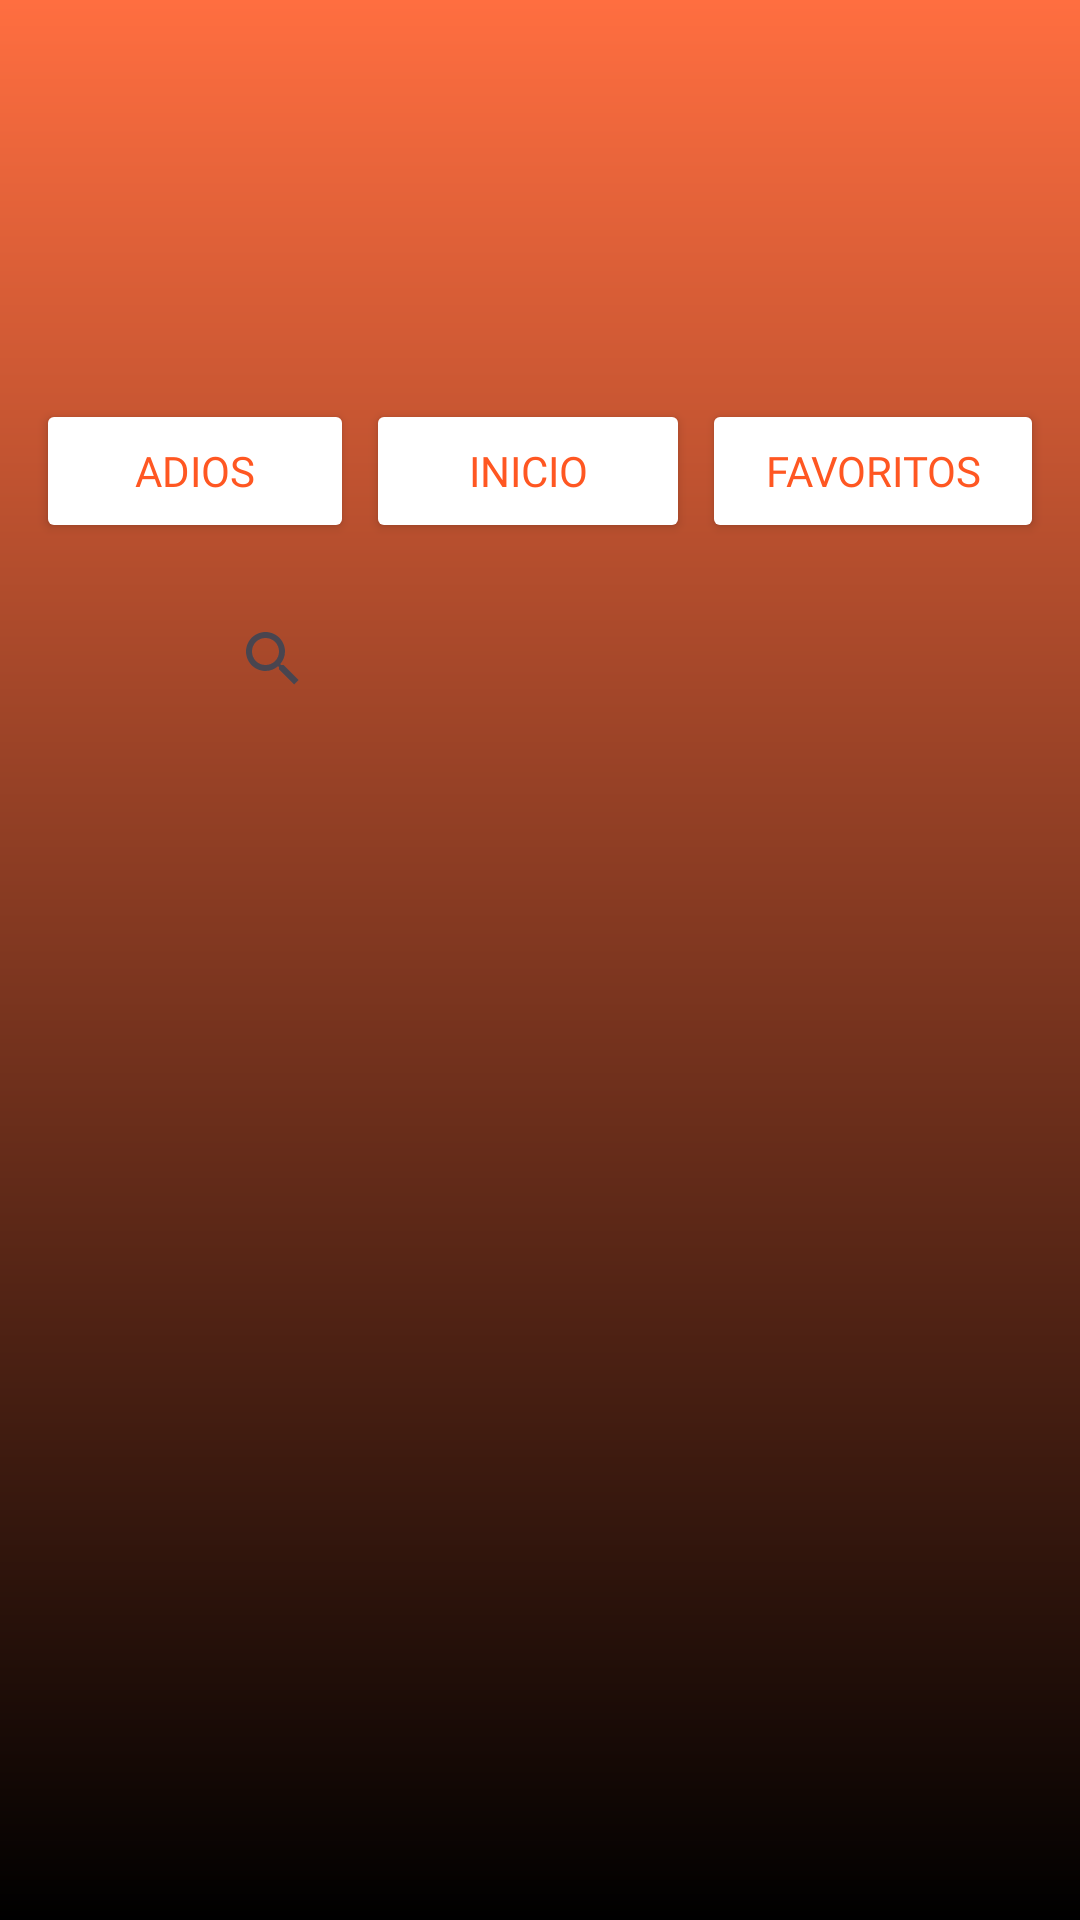

Reconstruct the res/layout file that produces this screen, plus the resources it refers to.
<!-- AndroidManifest.xml: application theme Theme.AplicacionNarutoFinal -->
<!-- res/layout/activity_main.xml -->
<?xml version="1.0" encoding="utf-8"?>
<androidx.constraintlayout.widget.ConstraintLayout xmlns:android="http://schemas.android.com/apk/res/android"
    xmlns:app="http://schemas.android.com/apk/res-auto"
    xmlns:tools="http://schemas.android.com/tools"
    android:layout_width="match_parent"
    android:layout_height="match_parent"
    android:background="@drawable/gradient_background"
    tools:context=".ui.MainActivity">

    <ImageView
        android:id="@+id/imgLogoNaruto"
        android:layout_width="416dp"
        android:layout_height="109dp"
        android:layout_marginTop="16dp"
        android:src="@drawable/narutologo"
        app:layout_constraintEnd_toEndOf="parent"
        app:layout_constraintStart_toStartOf="parent"
        app:layout_constraintTop_toTopOf="parent" />

    <LinearLayout
        android:id="@+id/buttonLayout"
        android:layout_width="match_parent"
        android:layout_height="wrap_content"
        android:orientation="horizontal"
        android:padding="8dp"
        app:layout_constraintEnd_toEndOf="parent"
        app:layout_constraintStart_toStartOf="parent"
        app:layout_constraintTop_toBottomOf="@id/imgLogoNaruto">

        <Button
            android:id="@+id/btnLogout"
            android:layout_width="10dp"
            android:layout_height="wrap_content"
            android:layout_marginStart="4dp"
            android:layout_marginEnd="2dp"
            android:layout_weight="1"
            android:backgroundTint="#FFFFFF"
            android:fontFamily="@font/njnaruto"
            android:text="Adios"
            android:textColor="#FF5722" />

        <Button
            android:id="@+id/btnLeft"
            android:layout_width="12dp"
            android:layout_height="wrap_content"
            android:layout_marginStart="2dp"
            android:layout_marginEnd="2dp"
            android:layout_weight="1"
            android:backgroundTint="#FFFFFF"
            android:fontFamily="@font/njnaruto"
            android:text="Inicio"
            android:textColor="#FF5722" />

        <Button
            android:id="@+id/btnRight"
            android:layout_width="18dp"
            android:layout_height="wrap_content"
            android:layout_marginStart="2dp"
            android:layout_marginEnd="4dp"
            android:layout_weight="1"
            android:backgroundTint="#FFFFFF"
            android:fontFamily="@font/njnaruto"
            android:text="Favoritos"
            android:textColor="#FF5722" />

    </LinearLayout>

    <android.widget.SearchView
        android:id="@+id/searchView"
        android:layout_width="226dp"
        android:layout_height="45dp"
        android:layout_marginTop="8dp"
        android:layout_marginBottom="4dp"
        android:background="@drawable/rounded_search_view"
        app:layout_constraintEnd_toEndOf="parent"
        app:layout_constraintStart_toStartOf="parent"
        app:layout_constraintTop_toBottomOf="@id/buttonLayout" />

    <androidx.recyclerview.widget.RecyclerView
        android:id="@+id/rvCharactersNaruto"
        android:layout_width="410dp"
        android:layout_height="0dp"
        android:layout_marginTop="4dp"
        android:layout_marginStart="4dp"
        android:layout_marginEnd="4dp"
        android:clipToPadding="false"
        android:padding="2dp"
        app:layout_constraintBottom_toBottomOf="parent"
        app:layout_constraintEnd_toEndOf="parent"
        app:layout_constraintHorizontal_bias="1.0"
        app:layout_constraintStart_toStartOf="parent"
        app:layout_constraintTop_toBottomOf="@id/searchView"
        app:layout_constraintVertical_bias="0.0"
        app:layoutManager="androidx.recyclerview.widget.LinearLayoutManager"
        tools:listitem="@layout/item_characternaruto" />

</androidx.constraintlayout.widget.ConstraintLayout>
<!-- res/layout/item_characternaruto.xml (included above) -->
<LinearLayout xmlns:android="http://schemas.android.com/apk/res/android"
    xmlns:app="http://schemas.android.com/apk/res-auto"
    android:id="@+id/characterLayout"
    android:layout_width="match_parent"
    android:layout_height="wrap_content"
    android:orientation="horizontal"
    android:padding="8dp"
    android:background="@drawable/rounded_background"
    android:layout_marginStart="5dp"
    android:layout_marginEnd="5dp"
    android:layout_marginBottom="25dp">

    <de.hdodenhof.circleimageview.CircleImageView
        android:id="@+id/imgCharacter"
        android:layout_width="110dp"
        android:layout_height="110dp"
        android:scaleType="centerCrop"
        app:civ_border_width="2dp"
        app:civ_border_color="#FFFFFF"
        app:civ_circle_background_color="#FFFFFF" />

    <TextView
        android:id="@+id/lblName"

        android:fontFamily="@font/njnaruto"
        android:layout_width="273dp"
        android:layout_height="wrap_content"
        android:layout_gravity="center_vertical"
        android:layout_marginStart="16dp"
        android:text="Nombre: "
        android:textAppearance="@style/TextAppearance.AppCompat.Large" />

</LinearLayout>
<!-- resources referenced by this layout -->
<resources>
  <!-- drawable gradient_background (drawable) -->
  <shape xmlns:android="http://schemas.android.com/apk/res/android">
      <gradient
          android:startColor="#000000"
      android:endColor="#FF6E40"
      android:angle="90" />
  </shape>
  <style name="Theme.AplicacionNarutoFinal" parent="Base.Theme.AplicacionNarutoFinal" />
  <style name="Base.Theme.AplicacionNarutoFinal" parent="Theme.Material3.DayNight.NoActionBar">
          
          
      </style>
</resources>
